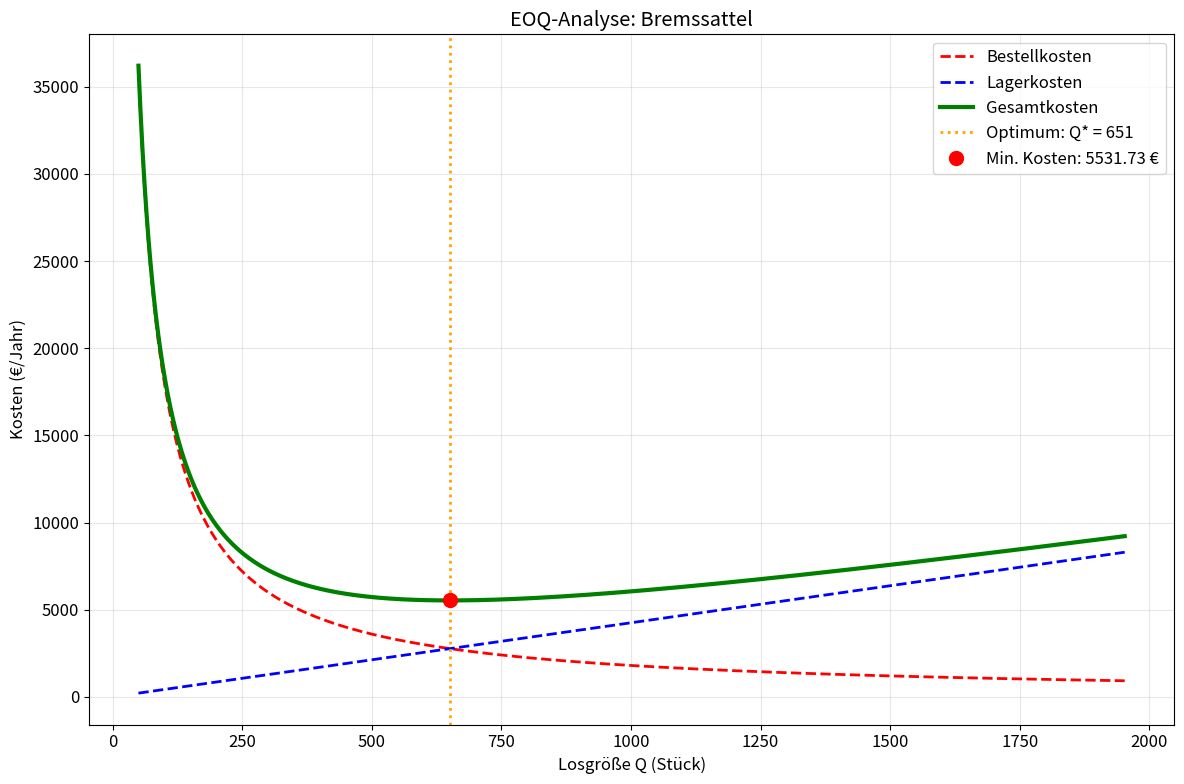
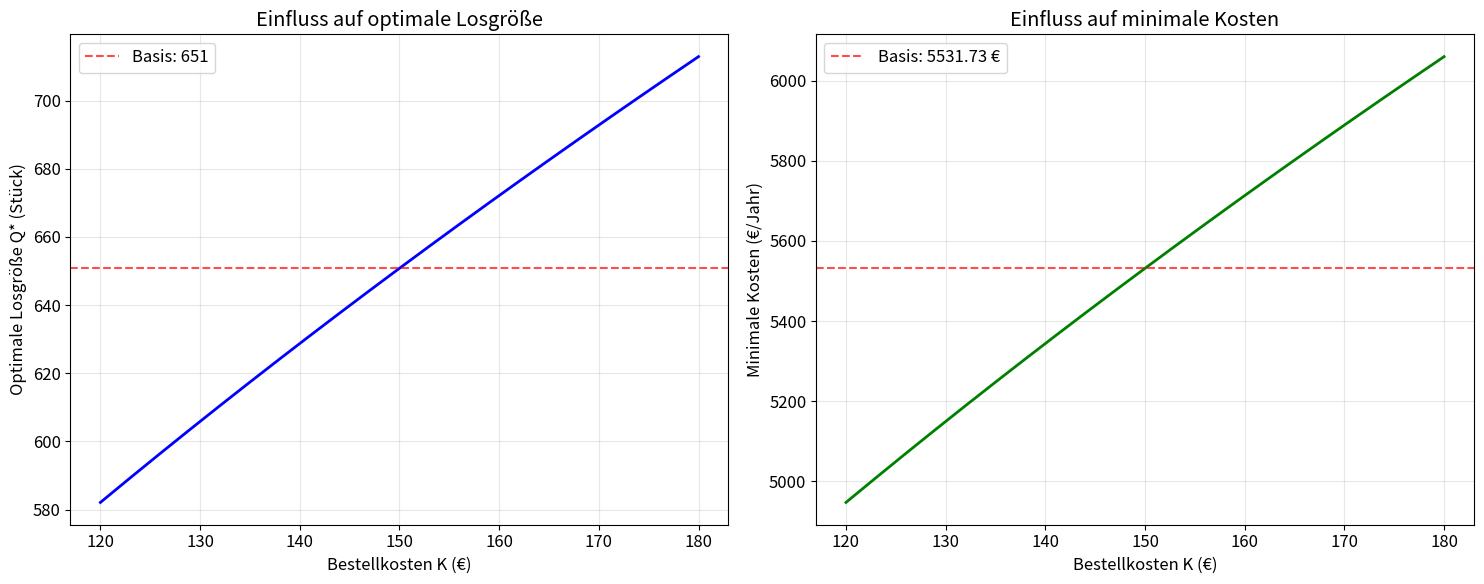

Here is the Python script that generated these plots, in order:
import numpy as np
import pandas as pd
import matplotlib.pyplot as plt
import warnings

# SciPy optional (wird hier nicht benötigt, Import aber tolerant gehalten)
try:
    from scipy.optimize import minimize_scalar
except Exception:
    minimize_scalar = None

warnings.filterwarnings('ignore')

# Konfiguration für deutsche Plots
plt.rcParams['figure.figsize'] = (10, 6)
plt.rcParams['font.size'] = 12

print("🎯 Willkommen zur Losgrößenoptimierung!")
print("=" * 50)


def eoq_kosten(Q, D, K, h):
    """
    Berechnet die Gesamtkosten für eine gegebene Losgröße Q
    
    Parameter:
    Q: Losgröße (Stück)
    D: Jahresbedarf (Stück/Jahr)
    K: Bestellkosten pro Bestellung (€)
    h: Lagerhaltungskosten pro Stück und Jahr (€/Stück/Jahr)
    """
    if Q <= 0:
        return float('inf')
    
    bestellkosten = (D / Q) * K
    lagerkosten = (Q / 2) * h
    gesamtkosten = bestellkosten + lagerkosten
    
    return gesamtkosten

def eoq_optimal(D, K, h):
    """Berechnet die optimale Losgröße nach EOQ-Formel"""
    Q_opt = np.sqrt((2 * D * K) / h)
    kosten_opt = eoq_kosten(Q_opt, D, K, h)
    return Q_opt, kosten_opt


print("\n📊 FALLBEISPIEL: Automobilzulieferer GmbH")
print("-" * 40)

# Produktdaten
produkte = {
    'Bremssattel': {'D': 12000, 'K': 150, 'h': 8.50},
    'Stoßdämpfer': {'D': 8000,  'K': 200, 'h': 12.00},
    'Kupplungsscheibe': {'D': 15000, 'K': 120, 'h': 6.80}
}

ergebnisse = {}

for produkt, daten in produkte.items():
    Q_opt, kosten_opt = eoq_optimal(daten['D'], daten['K'], daten['h'])
    ergebnisse[produkt] = {
        'Q_optimal': Q_opt,
        'Kosten_optimal': kosten_opt,
        'Bestellhäufigkeit': daten['D'] / Q_opt,
        'Reichweite_Tage': (Q_opt / daten['D']) * 365
    }
    
    print(f"\n{produkt}:")
    print(f"  Optimale Losgröße: {Q_opt:.0f} Stück")
    print(f"  Minimale Kosten: {kosten_opt:.2f} €/Jahr")
    print(f"  Bestellhäufigkeit: {daten['D']/Q_opt:.1f} mal/Jahr")
    print(f"  Reichweite: {(Q_opt/daten['D'])*365:.0f} Tage")


def plot_kostenfunktion(produkt_name, D, K, h):
    """Visualisiert die Kostenfunktion für ein Produkt"""
    Q_opt, kosten_opt = eoq_optimal(D, K, h)
    
    # Bereich für Q-Werte
    Q_range = np.linspace(50, Q_opt * 3, 1000)
    
    # Kostenkomponenten berechnen
    bestellkosten = [(D / Q) * K for Q in Q_range]
    lagerkosten = [(Q / 2) * h for Q in Q_range]
    gesamtkosten = [eoq_kosten(Q, D, K, h) for Q in Q_range]
    
    # Plot erstellen
    plt.figure(figsize=(12, 8))
    
    plt.plot(Q_range, bestellkosten, 'r--', label='Bestellkosten', linewidth=2)
    plt.plot(Q_range, lagerkosten,  'b--', label='Lagerkosten',  linewidth=2)
    plt.plot(Q_range, gesamtkosten, 'g-',  label='Gesamtkosten', linewidth=3)
    
    # Optimum markieren
    plt.axvline(x=Q_opt, color='orange', linestyle=':', linewidth=2, 
                label=f'Optimum: Q* = {Q_opt:.0f}')
    plt.plot(Q_opt, kosten_opt, 'ro', markersize=10, label=f'Min. Kosten: {kosten_opt:.2f} €')
    
    plt.xlabel('Losgröße Q (Stück)')
    plt.ylabel('Kosten (€/Jahr)')
    plt.title(f'EOQ-Analyse: {produkt_name}')
    plt.legend()
    plt.grid(True, alpha=0.3)
    plt.tight_layout()
    plt.show()

# Beispiel-Plot für Bremssattel
plot_kostenfunktion('Bremssattel', 
                   produkte['Bremssattel']['D'],
                   produkte['Bremssattel']['K'],
                   produkte['Bremssattel']['h'])


print("\n🔍 SENSITIVITÄTSANALYSE")
print("-" * 30)

def sensitivitaetsanalyse(D, K, h, parameter='K', variation_prozent=20):
    """
    Führt eine Sensitivitätsanalyse für einen Parameter durch
    """
    Q_basis, kosten_basis = eoq_optimal(D, K, h)
    
    # Variationen des Parameters
    if parameter == 'K':
        variationen = np.linspace(K * (1 - variation_prozent/100), 
                                  K * (1 + variation_prozent/100), 21)
        Q_variationen = [eoq_optimal(D, k, h)[0] for k in variationen]
        kosten_variationen = [eoq_optimal(D, k, h)[1] for k in variationen]
        x_label = 'Bestellkosten K (€)'
        
    elif parameter == 'h':
        variationen = np.linspace(h * (1 - variation_prozent/100), 
                                  h * (1 + variation_prozent/100), 21)
        Q_variationen = [eoq_optimal(D, K, h_var)[0] for h_var in variationen]
        kosten_variationen = [eoq_optimal(D, K, h_var)[1] for h_var in variationen]
        x_label = 'Lagerkosten h (€/Stück/Jahr)'
        
    elif parameter == 'D':
        variationen = np.linspace(D * (1 - variation_prozent/100), 
                                  D * (1 + variation_prozent/100), 21)
        Q_variationen = [eoq_optimal(d, K, h)[0] for d in variationen]
        kosten_variationen = [eoq_optimal(d, K, h)[1] for d in variationen]
        x_label = 'Jahresbedarf D (Stück/Jahr)'
    
    # Plots
    fig, (ax1, ax2) = plt.subplots(1, 2, figsize=(15, 6))
    
    # Optimale Losgröße
    ax1.plot(variationen, Q_variationen, 'b-', linewidth=2)
    ax1.axhline(y=Q_basis, color='r', linestyle='--', alpha=0.7, label=f'Basis: {Q_basis:.0f}')
    ax1.set_xlabel(x_label)
    ax1.set_ylabel('Optimale Losgröße Q* (Stück)')
    ax1.set_title('Einfluss auf optimale Losgröße')
    ax1.grid(True, alpha=0.3)
    ax1.legend()
    
    # Minimale Kosten
    ax2.plot(variationen, kosten_variationen, 'g-', linewidth=2)
    ax2.axhline(y=kosten_basis, color='r', linestyle='--', alpha=0.7, label=f'Basis: {kosten_basis:.2f} €')
    ax2.set_xlabel(x_label)
    ax2.set_ylabel('Minimale Kosten (€/Jahr)')
    ax2.set_title('Einfluss auf minimale Kosten')
    ax2.grid(True, alpha=0.3)
    ax2.legend()
    
    plt.tight_layout()
    plt.show()

# Sensitivitätsanalyse für Bremssattel
print("Sensitivitätsanalyse für Bremssattel - Variation der Bestellkosten:")
sensitivitaetsanalyse(produkte['Bremssattel']['D'],
                     produkte['Bremssattel']['K'],
                     produkte['Bremssattel']['h'],
                     parameter='K')


def eoq_mit_mengenrabatt(D, K, h, rabatt_stufen):
    """
    EOQ-Modell mit Mengenrabatten
    
    rabatt_stufen: Liste von Tupeln (Mindestmenge, Preis_pro_Stück)
    """
    beste_option = None
    min_gesamtkosten = float('inf')
    
    for mindestmenge, preis in rabatt_stufen:
        # Optimale Losgröße für diesen Preis berechnen
        h_effektiv = h + preis * 0.1  # Annahme: 10% Zinssatz auf Warenwert
        Q_opt = np.sqrt((2 * D * K) / h_effektiv)
        
        # Losgröße muss mindestens die Rabattgrenze erreichen
        Q_effektiv = max(Q_opt, mindestmenge)
        
        # Gesamtkosten berechnen (inkl. Warenwert)
        bestellkosten = (D / Q_effektiv) * K
        lagerkosten = (Q_effektiv / 2) * h_effektiv
        warenkosten = D * preis
        gesamtkosten = bestellkosten + lagerkosten + warenkosten
        
        if gesamtkosten < min_gesamtkosten:
            min_gesamtkosten = gesamtkosten
            beste_option = {
                'Mindestmenge': mindestmenge,
                'Preis': preis,
                'Q_optimal': Q_opt,
                'Q_effektiv': Q_effektiv,
                'Gesamtkosten': gesamtkosten
            }
    
    return beste_option

print("\n💰 ERWEITERUNG: EOQ mit Mengenrabatten")
print("-" * 45)

# Beispiel Mengenrabatte für Bremssattel
rabatte = [
    (0,    25.00),   # Normalpreis
    (500,  24.50),   # 2% Rabatt ab 500 Stück
    (1000, 24.00),   # 4% Rabatt ab 1000 Stück
    (2000, 23.50)    # 6% Rabatt ab 2000 Stück
]

beste_rabatt_option = eoq_mit_mengenrabatt(
    produkte['Bremssattel']['D'],
    produkte['Bremssattel']['K'],
    produkte['Bremssattel']['h'],
    rabatte
)

print("Beste Option mit Mengenrabatten:")
for key, value in beste_rabatt_option.items():
    if isinstance(value, float):
        print(f"  {key}: {value:.2f}")
    else:
        print(f"  {key}: {value}")


print("\n🎯 ZUSAMMENFASSUNG")
print("=" * 20)
print("✅ EOQ-Grundmodell verstanden")
print("✅ Python-Implementierung erstellt") 
print("✅ Sensitivitätsanalyse durchgeführt")
print("✅ Erweiterungen kennengelernt")
print("\n📚 Nächster Schritt: Lineare Optimierung in Block 2!")
